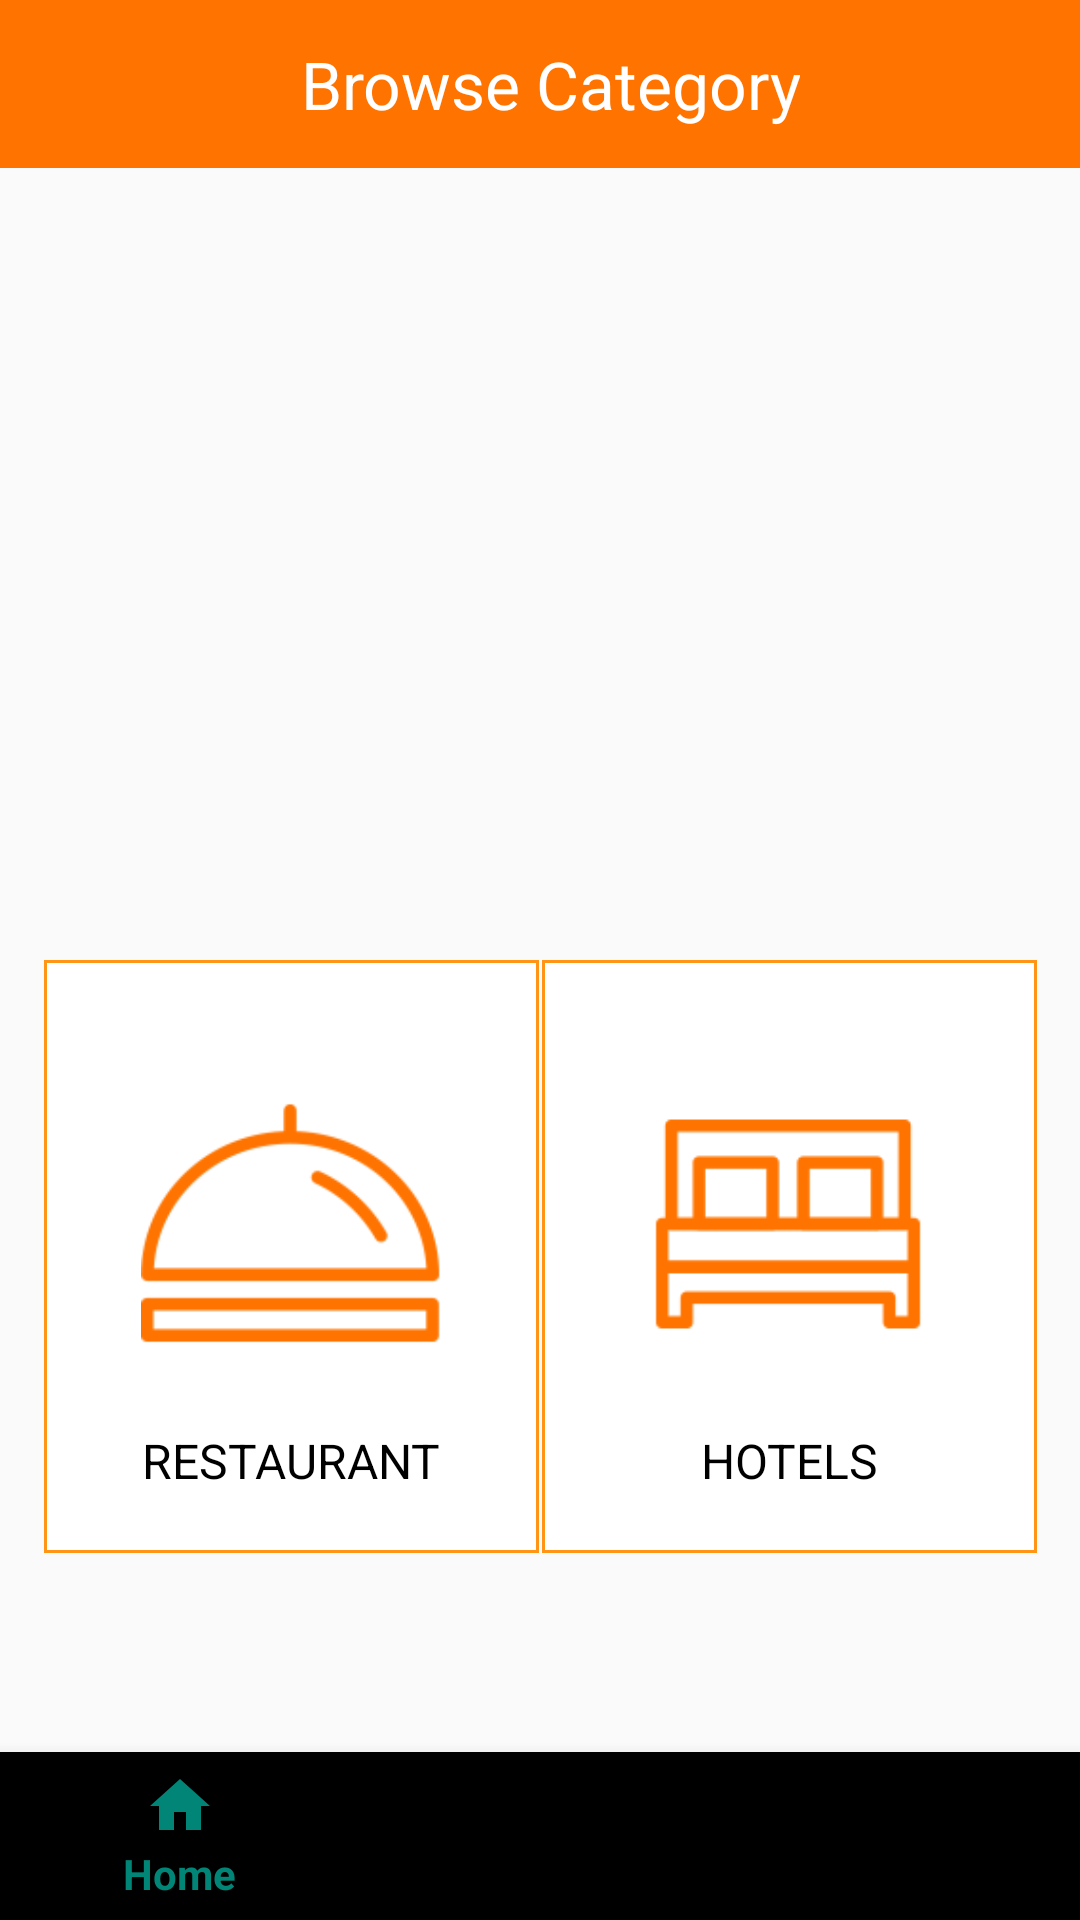

Reconstruct the res/layout file that produces this screen, plus the resources it refers to.
<!-- AndroidManifest.xml: application theme AppTheme -->
<!-- res/layout/activity_index_activity.xml -->
<?xml version="1.0" encoding="utf-8"?>
<LinearLayout xmlns:android="http://schemas.android.com/apk/res/android"
    xmlns:app="http://schemas.android.com/apk/res-auto"
    xmlns:tools="http://schemas.android.com/tools"
    android:layout_width="match_parent"
    android:layout_height="match_parent"
    android:orientation="vertical"
    tools:context=".index_activity">

    <include
        android:id="@+id/category"
        layout="@layout/browse_layout" />

    <GridLayout
        android:layout_width="match_parent"
        android:layout_height="wrap_content"
        android:layout_weight="8"
        android:alignmentMode="alignMargins"
        android:columnCount="2"
        android:columnOrderPreserved="false"
        android:padding="14dp"
        android:rowCount="3">

        <LinearLayout
            android:layout_width="165dp"
            android:layout_height="wrap_content"
            android:layout_rowWeight="1"
            android:layout_columnWeight="1"
            android:layout_gravity="center_horizontal|center_vertical"
            android:background="@drawable/menu_border"
            android:focusable="true"

            android:focusableInTouchMode="true"
            android:focusedByDefault="true"
            android:orientation="vertical"
            android:padding="20dp">


            <ImageView
                android:layout_width="100dp"
                android:layout_height="wrap_content"
                android:layout_gravity="center_horizontal"
                android:src="@drawable/m1" />

            <TextView
                android:layout_width="match_parent"
                android:layout_height="wrap_content"
                android:text="Restaurant"
                android:textAlignment="center"
                android:textAllCaps="true"
                android:textColor="#000"
                android:textSize="16dp" />
        </LinearLayout>

        <LinearLayout
            android:layout_width="165dp"
            android:layout_height="wrap_content"
            android:layout_rowWeight="1"
            android:layout_columnWeight="1"
            android:layout_gravity="center_horizontal|center_vertical"
            android:background="@drawable/menu_border"
            android:orientation="vertical"
            android:padding="20dp">


            <ImageView
                android:layout_width="100dp"
                android:layout_height="wrap_content"
                android:layout_gravity="center_horizontal"
                android:src="@drawable/m2" />

            <TextView
                android:layout_width="match_parent"
                android:layout_height="wrap_content"
                android:text="Hotels"
                android:textAlignment="center"
                android:textAllCaps="true"

                android:textColor="#000"
                android:textSize="16dp" />
        </LinearLayout>

        <LinearLayout
            android:layout_width="165dp"
            android:layout_height="wrap_content"
            android:layout_rowWeight="1"
            android:layout_columnWeight="1"
            android:layout_gravity="center_horizontal|center_vertical"
            android:background="@drawable/menu_border"
            android:orientation="vertical"
            android:padding="20dp">


            <ImageView
                android:layout_width="100dp"
                android:layout_height="wrap_content"
                android:layout_gravity="center_horizontal"
                android:src="@drawable/m3" />

            <TextView
                android:layout_width="match_parent"
                android:layout_height="wrap_content"
                android:text="Nightclub"
                android:textAlignment="center"
                android:textAllCaps="true"
                android:textColor="#000"
                android:textSize="16dp" />
        </LinearLayout>

        <LinearLayout
            android:layout_width="165dp"
            android:layout_height="wrap_content"
            android:layout_rowWeight="1"
            android:layout_columnWeight="1"
            android:layout_gravity="center_horizontal|center_vertical"
            android:background="@drawable/menu_border"
            android:orientation="vertical"
            android:padding="20dp">


            <ImageView
                android:layout_width="100dp"
                android:layout_height="wrap_content"
                android:layout_gravity="center_horizontal"
                android:src="@drawable/m4" />

            <TextView
                android:layout_width="match_parent"
                android:layout_height="wrap_content"
                android:text="Shopping"
                android:textAlignment="center"
                android:textAllCaps="true"
                android:textColor="#000"
                android:textSize="16dp" />
        </LinearLayout>

        <LinearLayout
            android:layout_width="165dp"
            android:layout_height="wrap_content"
            android:layout_rowWeight="1"
            android:layout_columnWeight="1"
            android:layout_gravity="center_horizontal|center_vertical"
            android:background="@drawable/menu_border"
            android:orientation="vertical"
            android:padding="20dp">


            <ImageView
                android:layout_width="100dp"
                android:layout_height="wrap_content"
                android:layout_gravity="center_horizontal"
                android:src="@drawable/m5" />

            <TextView
                android:layout_width="match_parent"
                android:layout_height="wrap_content"
                android:text="Cinemas"
                android:textAlignment="center"
                android:textAllCaps="true"
                android:textColor="#000"
                android:textSize="16dp" />
        </LinearLayout>

        <LinearLayout
            android:layout_width="165dp"
            android:layout_height="wrap_content"
            android:layout_rowWeight="1"
            android:layout_columnWeight="1"
            android:layout_gravity="center_horizontal|center_vertical"
            android:background="@drawable/menu_border"
            android:orientation="vertical"
            android:padding="20dp">


            <ImageView
                android:layout_width="100dp"
                android:layout_height="wrap_content"
                android:layout_gravity="center_horizontal"
                android:src="@drawable/m6" />

            <TextView
                android:layout_width="match_parent"
                android:layout_height="wrap_content"
                android:text="Popular"
                android:textAlignment="center"
                android:textAllCaps="true"
                android:textColor="#000"
                android:textSize="16dp" />
        </LinearLayout>


    </GridLayout>


    <com.google.android.material.bottomnavigation.BottomNavigationView
        android:id="@+id/bottom_nav"
        android:layout_width="match_parent"
        android:layout_height="wrap_content"
        android:layout_gravity="bottom"
        app:menu="@menu/bottom_navigation" />


</LinearLayout>
<!-- res/layout/browse_layout.xml (included above) -->
<?xml version="1.0" encoding="utf-8"?>
<androidx.appcompat.widget.Toolbar xmlns:android="http://schemas.android.com/apk/res/android"
    android:id="@+id/toolbar"
    android:layout_width="match_parent"
    android:layout_height="wrap_content"
    android:background="@color/colorSignOne"

    >

    <ImageView
        android:id="@+id/back_arrow"
        android:layout_width="wrap_content"
        android:layout_height="wrap_content"
        android:layout_marginLeft="20dp"
        android:src="@drawable/ic_arrow_back_black_24dp" />

    <TextView
        android:layout_width="wrap_content"
        android:layout_height="match_parent"
        android:layout_marginLeft="80dp"
        android:text="Browse Category"
        android:textAlignment="center"
        android:textColor="#fff"
        android:textSize="22dp" />
</androidx.appcompat.widget.Toolbar>
<!-- resources referenced by this layout -->
<resources>
  <color name="colorSignOne">#ff7400</color>
  <!-- drawable m1: png bitmap (drawable, 4082 bytes) -->
  <!-- drawable m2: png bitmap (drawable, 1896 bytes) -->
  <!-- drawable m3: png bitmap (drawable, 4409 bytes) -->
  <!-- drawable m4: png bitmap (drawable, 2765 bytes) -->
  <!-- drawable m5: png bitmap (drawable, 6807 bytes) -->
  <!-- drawable m6: png bitmap (drawable, 4369 bytes) -->
  <!-- drawable menu_border (drawable) -->
  <shape xmlns:android="http://schemas.android.com/apk/res/android"
      android:shape="rectangle">
      <solid android:color="#fff" />
      <stroke
          android:width="1dip"
          android:color="@color/colorSignTwo" />
  </shape>
  <style name="AppTheme" parent="Theme.AppCompat.Light.NoActionBar">
          
          <item name="colorPrimary">@color/colorPrimary</item>
          <item name="colorPrimaryDark">@color/transparentColor</item>
          <item name="colorAccent">@color/colorAccent</item>
      </style>
  <color name="colorSignTwo">#ff9415</color>
  <color name="colorPrimary">#008577</color>
  <color name="transparentColor">#00ffffff</color>
  <color name="colorAccent">#D81B60</color>
</resources>
